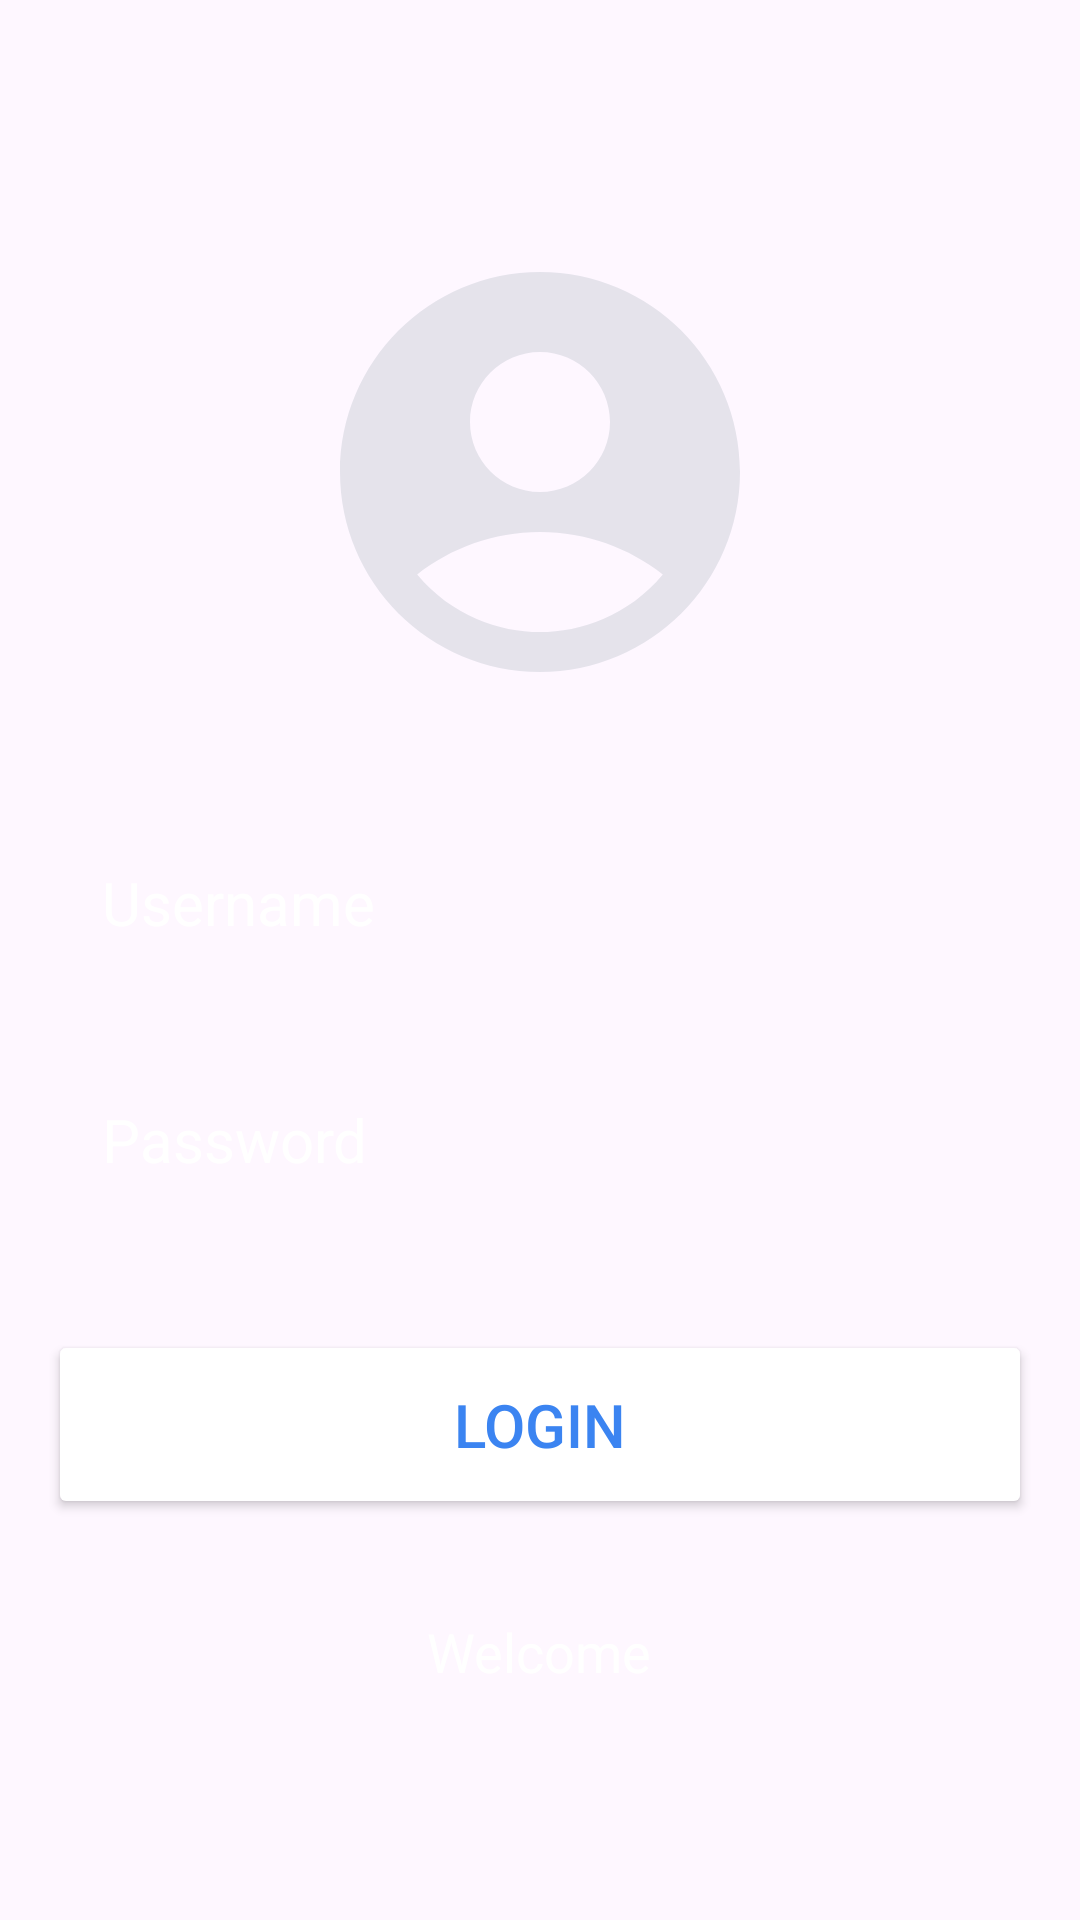

This screen was rendered from an Android layout file. Write that file and the resources it references.
<!-- AndroidManifest.xml: application theme Theme.NovelsReader -->
<!-- res/layout/activity_first.xml -->
<?xml version="1.0" encoding="utf-8"?>
<RelativeLayout xmlns:android="http://schemas.android.com/apk/res/android"
    xmlns:app="http://schemas.android.com/apk/res-auto"
    xmlns:tools="http://schemas.android.com/tools"
    android:id="@+id/main"
    android:layout_width="match_parent"
    android:layout_height="match_parent"
    android:background="@drawable/login_background"
    android:gravity="center"
    android:padding="16dp"
    tools:context=".FirstActivity">

    <LinearLayout
        android:layout_width="match_parent"
        android:layout_height="wrap_content"
        android:gravity="center"
        android:orientation="vertical">

        <ImageView
            android:layout_width="160dp"
            android:layout_height="160dp"
            android:src="@drawable/icon_account_circle" />


        <EditText
            android:layout_width="match_parent"
            android:layout_height="wrap_content"
            android:layout_marginTop="32dp"
            android:hint="Username"
            android:textColor="@color/white"
            android:textColorHint="@color/white"
            android:textSize="20sp"
            android:background="@drawable/round_corner"
            android:padding="18dp"
            android:inputType="text"
            android:id="@+id/username_input"/>


        <EditText
            android:layout_width="match_parent"
            android:layout_height="wrap_content"
            android:layout_marginTop="16dp"
            android:hint="Password"
            android:textColor="@color/white"
            android:textColorHint="@color/white"
            android:textSize="20sp"
            android:background="@drawable/round_corner"
            android:padding="18dp"
            android:inputType="textPassword"
            android:id="@+id/password_input"/>


        <Button
            android:layout_width="match_parent"
            android:layout_height="wrap_content"
            android:text="Login"
            android:backgroundTint="@color/white"
            android:textColor="#3B84F1"
            android:padding="18dp"
            android:layout_marginTop="32dp"
            android:textSize="20sp"
            android:id="@+id/login_btn"/>


        <TextView
            android:layout_width="wrap_content"
            android:layout_height="wrap_content"
            android:text="Welcome"
            android:textSize="18sp"
            android:textColor="@color/white"
            android:layout_marginTop="32dp"/>



    </LinearLayout>




</RelativeLayout>
<!-- resources referenced by this layout -->
<resources>
  <!-- drawable icon_account_circle (drawable) -->
  <vector xmlns:android="http://schemas.android.com/apk/res/android" android:alpha="0.81" android:height="24dp" android:tint="#DFDEE7" android:viewportHeight="24" android:viewportWidth="24" android:width="24dp">
        
      <path android:fillColor="@android:color/white" android:pathData="M12,2C6.48,2 2,6.48 2,12s4.48,10 10,10s10,-4.48 10,-10S17.52,2 12,2zM12,6c1.93,0 3.5,1.57 3.5,3.5S13.93,13 12,13s-3.5,-1.57 -3.5,-3.5S10.07,6 12,6zM12,20c-2.03,0 -4.43,-0.82 -6.14,-2.88C7.55,15.8 9.68,15 12,15s4.45,0.8 6.14,2.12C16.43,19.18 14.03,20 12,20z"/>
      
  </vector>
  <style name="Theme.NovelsReader" parent="Base.Theme.NovelsReader" />
  <style name="Base.Theme.NovelsReader" parent="Theme.Material3.DayNight.NoActionBar">
          
          
      </style>
  <!-- not gathered from this repository: default colours our renderer supplied (Android Studio template values) -->
  <color name="white">#FFFFFFFF</color>
</resources>
